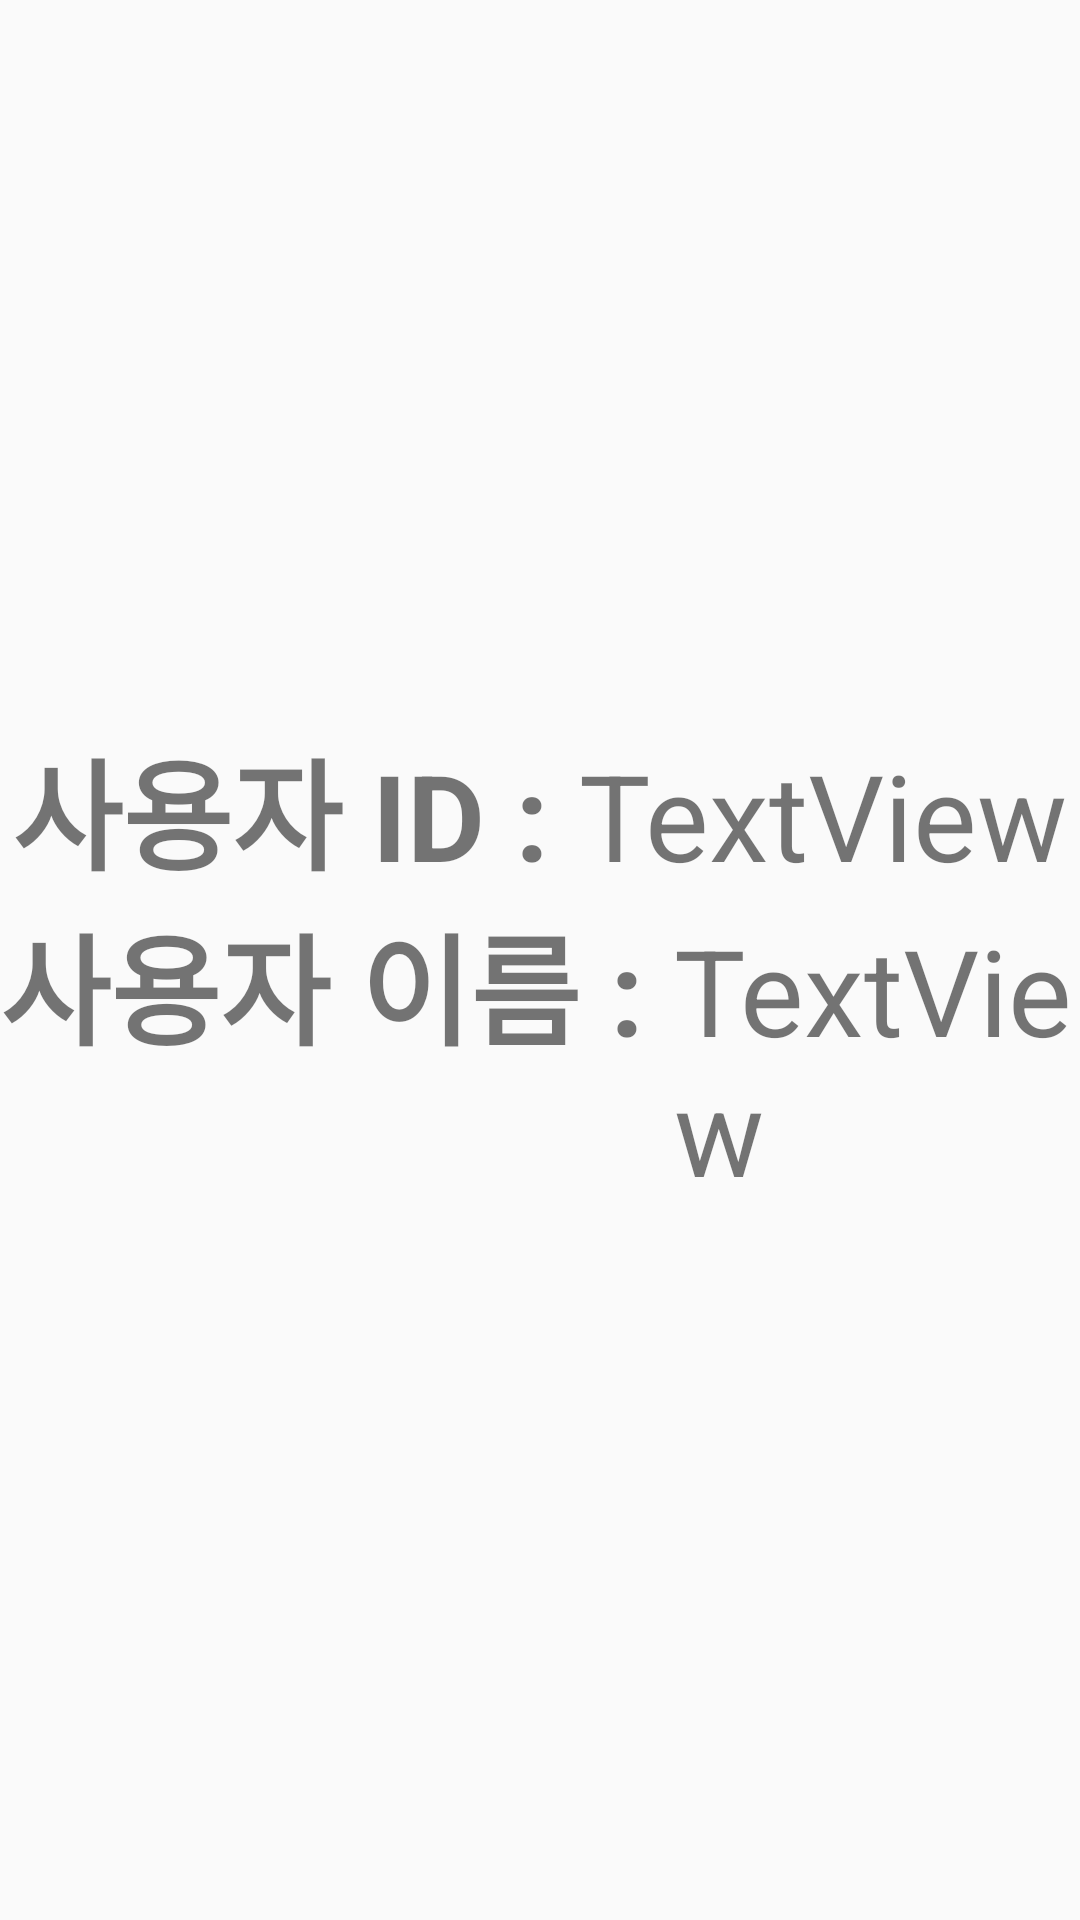

Write the Android layout XML for this screen, with the resource values it uses.
<!-- AndroidManifest.xml: application theme Theme.FinalProj -->
<!-- res/layout/activity_admin_dashboard.xml -->
<?xml version="1.0" encoding="utf-8"?>
<androidx.constraintlayout.widget.ConstraintLayout xmlns:android="http://schemas.android.com/apk/res/android"
    xmlns:app="http://schemas.android.com/apk/res-auto"
    xmlns:tools="http://schemas.android.com/tools"
    android:layout_width="match_parent"
    android:layout_height="match_parent"
    tools:context=".AdminDashboard">
    <LinearLayout
        android:layout_width="match_parent"
        android:layout_height="match_parent"
        android:orientation="vertical"
        android:gravity="center"
        tools:layout_editor_absoluteX="1dp"
        tools:layout_editor_absoluteY="1dp">

        <LinearLayout
            android:layout_width="wrap_content"
            android:layout_height="wrap_content"
            android:layout_gravity="center"
            android:orientation="horizontal">


            <TextView
                android:id="@+id/ID"
                android:layout_width="wrap_content"
                android:layout_height="wrap_content"
                android:text="사용자 ID : "
                android:textSize="40dp"
                android:textStyle="bold" />

            <TextView
                android:id="@+id/text_ID"
                android:layout_width="wrap_content"
                android:layout_height="wrap_content"
                android:layout_weight="1"
                android:textSize="40dp"
                android:text="TextView" />
        </LinearLayout>

        <LinearLayout
            android:layout_width="wrap_content"
            android:layout_height="wrap_content"
            android:orientation="horizontal">

            <TextView
                android:id="@+id/Name"
                android:layout_width="wrap_content"
                android:layout_height="wrap_content"
                android:text="사용자 이름 : "
                android:textSize="40dp"
                android:textStyle="bold" />

            <TextView
                android:id="@+id/text_Name"
                android:layout_width="wrap_content"
                android:layout_height="wrap_content"
                android:textSize="40dp"
                android:layout_weight="1"
                android:text="TextView" />
        </LinearLayout>

    </LinearLayout>
</androidx.constraintlayout.widget.ConstraintLayout>
<!-- resources referenced by this layout -->
<resources>
  <style name="Theme.FinalProj" parent="Theme.AppCompat.Light.NoActionBar">
          
          <item name="colorPrimary">@color/purple_500</item>
          <item name="colorPrimaryVariant">@color/purple_700</item>
          <item name="colorOnPrimary">@color/white</item>
          
          <item name="colorSecondary">@color/teal_200</item>
          <item name="colorOnSecondary">@color/black</item>
          
          <item name="android:statusBarColor" tools:targetApi="l">?attr/colorPrimaryVariant</item>
          
      </style>
  <color name="purple_500">#FF6200EE</color>
  <color name="purple_700">#FF3700B3</color>
  <color name="white">#FFFFFFFF</color>
  <color name="teal_200">#FF03DAC5</color>
  <color name="black">#FF000000</color>
</resources>
